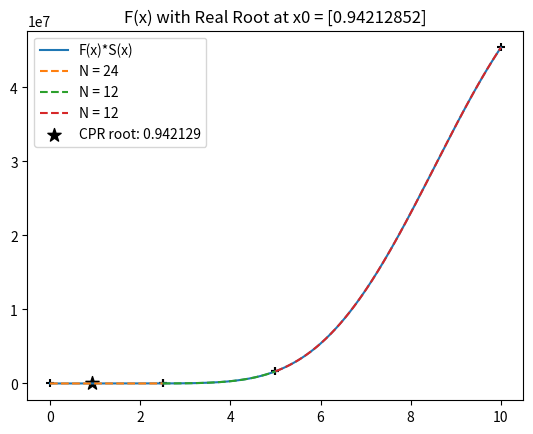

Recreate this plot in Python.
import numpy as np
import matplotlib.pyplot as plt
from scipy.optimize import fsolve
import time

'''
This set of functions was designed to test some methods from Boyd's wonderful
paper, Finding the Zeros of a Univariate Equation: Proxy Rootfinders, Chebyshev
Interpolation, and the Companion Matrix (2013).

It was not designed for general purpose use, but may be enlightening to examine.

Note that in the paper, there is a typo in Eq. B.2. (-1)a[j - 1]/2/a[N] should
instead be (-1)a[k - 1]/2/a[N]. This is corrected in Boyd's text, Solving
Transcendental Equations (2014).
'''

def chebyshev_points(a, b, N):
    '''
    Returns the Chebyshev interpolation points (Lobatto grid) for an interval [a,b]

    Eq. A.1 in Boyd (2013)
    '''
    k = np.arange(0, N + 1)
    return (b - a)/2.*np.cos(np.pi*k/N) + (b+a)/2.

def F(r):
    return (r**12 - 1 + 2*r**6 - r**2)*np.exp(-r)

def dF(r):
    return (11*r**12 + 12*r*11 + 10*r**6 + 12*r**5 - r**2 - 2*r + 1)/(r + 1)**2

def p(j, N):
    '''
    Constructor for interior elements of the interpolation matrix.
    '''
    if j == 0 or j == N:
        return 2
    else:
        return 1

def interpolation_matrix(N):
    '''
    Chebyshev interpolation matrix such that I.F(xk)=a_j, the Chebyshev coefficients.

    Eq. A.3 in Boyd (2013)
    '''
    I_jk = np.zeros((N + 1, N + 1))
    for j in range(N + 1):
        for k in range(N + 1):
            I_jk[j,k] = 2/p(j, N)/p(k, N)/N*np.cos(j*np.pi*k/N)
    return I_jk

def chebyshev_coefficients(F, a, b, N):
    xk = chebyshev_points(a, b, N)
    I_jk = interpolation_matrix(N)
    a_j = I_jk.dot(F(xk))
    return a_j

def chebyshev_approximation_recursive(a_j, a, b, x):
    '''
    Clenshaw-Curtis recurrence method for approximating a function f(x) on the
    interval [a, b] at x given its Chebyshev series coefficents, a_j.

    Eqs. 3.81-3.84 in Boyd (2014)

    '''
    N = len(a_j) - 1
    j = np.arange(0, N + 1)

    #Clenshaw recurrence relation
    xi = (2.*x - (b + a))/(b - a)
    b1 = 0
    b2 = 0

    for i in range(1, N + 1):
        b0 = 2*xi*b1 - b2 + a_j[N - i]
        b3 = b2
        b2 = b1
        b1 = b0

    fn = 0.5*(b0 - b3 + a_j[0])
    return fn

def delta(j,k):
    '''
    Kronecker delta
    '''
    if j == k:
        return 1
    else:
        return 0

def companion_matrix(a_j):
    '''
    Chebyshev-Frobenius companion matrix.

    Eq. B.2 in Boyd (2013)
    '''
    N = len(a_j) - 1
    A_jk = np.zeros((N, N))

    for k in range(N):
        A_jk[0, k] = delta(1, k)
        A_jk[N-1, k] = (-1)*(a_j[k]/2/a_j[N]) + (1/2)*delta(k, N - 2)

    for k in range(N):
        for j in range(1, N - 1):
            A_jk[j, k] = (delta(j, k + 1) + delta(j, k - 1))/2.

    return A_jk

def chebyshev_subdivide(F, intervals, N0, epsilon, iter_max=10, N_max=20):

    coefficients = []
    intervals_out = []

    for interval in intervals:

        a = interval[0]
        b = interval[1]

        a_0, error = chebyshev_adaptive_approximation_coefficients(F, a, b, N0, epsilon, iter_max, N_max)
        #breakpoint()

        if error < epsilon:
            intervals_out.append(interval)
            coefficients.append(a_0)
        else:
            a1 = a
            b1 = a + (b - a)/2

            a2 = a + (b - a)/2
            b2 = b

            intervals_new, coefficients_new = chebyshev_subdivide(F, [[a1, b1], [a2, b2]], N0, epsilon, iter_max, N_max)

            for i, c in zip(intervals_new, coefficients_new):
                intervals_out.append(i)
                coefficients.append(c)

    return intervals_out, coefficients



def chebyshev_adaptive_approximation_coefficients(F, a, b, N0, epsilon, iter_max, N_max):
    '''
    Adaptive Chebyshev approximation, which starts from degree N0 and doubles
    the degree each iteration.
    '''
    N = N0
    a_0 = chebyshev_coefficients(F, a, b, N)
    for i in range(iter_max):
        N = 2*N
        a_1 = chebyshev_coefficients(F, a, b, N)
        delta = np.append(a_0, np.zeros(len(a_1) - len(a_0))) - a_1
        error = np.sum(np.abs(delta))
        if a_1[-1] <= 0:
            return a_0, error
        if (error < epsilon) or 2*N - 1 > N_max:
            return a_1, error
        a_0 = a_1
    return a_1

def is_root_spurious(F, dF, x0, threshold=1E-3):
    '''
    Returns true if the Newton correction for a possible root x0 is greater than
    a threshold, which indicates that x0 is not a root of F.
    '''

    x1 = x0 - F(x0)/dF(x0)
    x2 = x1 - F(x1)/dF(x1)
    x3 = x2 - F(x2)/dF(x2)

    delta = np.abs((x3 - x0)/x0)

    return (delta > threshold)

def main():
    a = 0
    b = 10

    x = np.linspace(a, b, 1000)
    handle = plt.plot(x, F(x))
    handles = [handle[0]]
    legends = ['F(x)*S(x)']

    start = time.time()
    intervals, coefficients = chebyshev_subdivide(F, [[a, b]], 6, 0.1, iter_max=10, N_max=100)
    stop = time.time()
    print(f'Chebyshev approximation took {stop - start} s')

    print(intervals)

    roots = []
    for i, c in zip(intervals, coefficients):
        x1 = np.linspace(i[0], i[1])
        handle = plt.plot(x1, [chebyshev_approximation_recursive(c, i[0], i[1], x_) for x_ in x1], linestyle='--')
        plt.scatter(i[0], chebyshev_approximation_recursive(c, i[0], i[1], i[0]), color='black', marker='+')
        plt.scatter(i[1], chebyshev_approximation_recursive(c, i[0], i[1], i[1]), color='black', marker='+')

        handles.append(handle[0])
        legends.append(f'N = {len(c) - 1}')

        if np.all(c == 0):
            break

        A = companion_matrix(c)
        start = time.time()
        eigenvalues, eigenvectors = np.linalg.eig(A)
        stop = time.time()
        print(f'Eigenvalue calculation took {stop - start} s')

        for eigenvalue in eigenvalues:
            if np.isreal(eigenvalue) and np.abs(eigenvalue) < 1:
                roots.append((i[1] - i[0])/2*eigenvalue + (i[1] + i[0])/2)

    for root in roots:
        handle = plt.scatter(root, 0, marker='*', s=100, color='black')
        handles.append(handle)
        legends.append(f'CPR root: {np.round(np.real(root), 6)}')

    print(f'CPR x0 = {roots}')
    start = time.time()
    fsolve_root = fsolve(F, x0=10)
    stop = time.time()
    print(f'fsolve() took {stop - start} s')

    print(f'fsolve root: {fsolve_root}')
    plt.title(f'F(x) with Real Root at x0 = {fsolve_root}')
    plt.legend(handles, legends)
    plt.show()
    exit()



if __name__ == '__main__':
    main()
